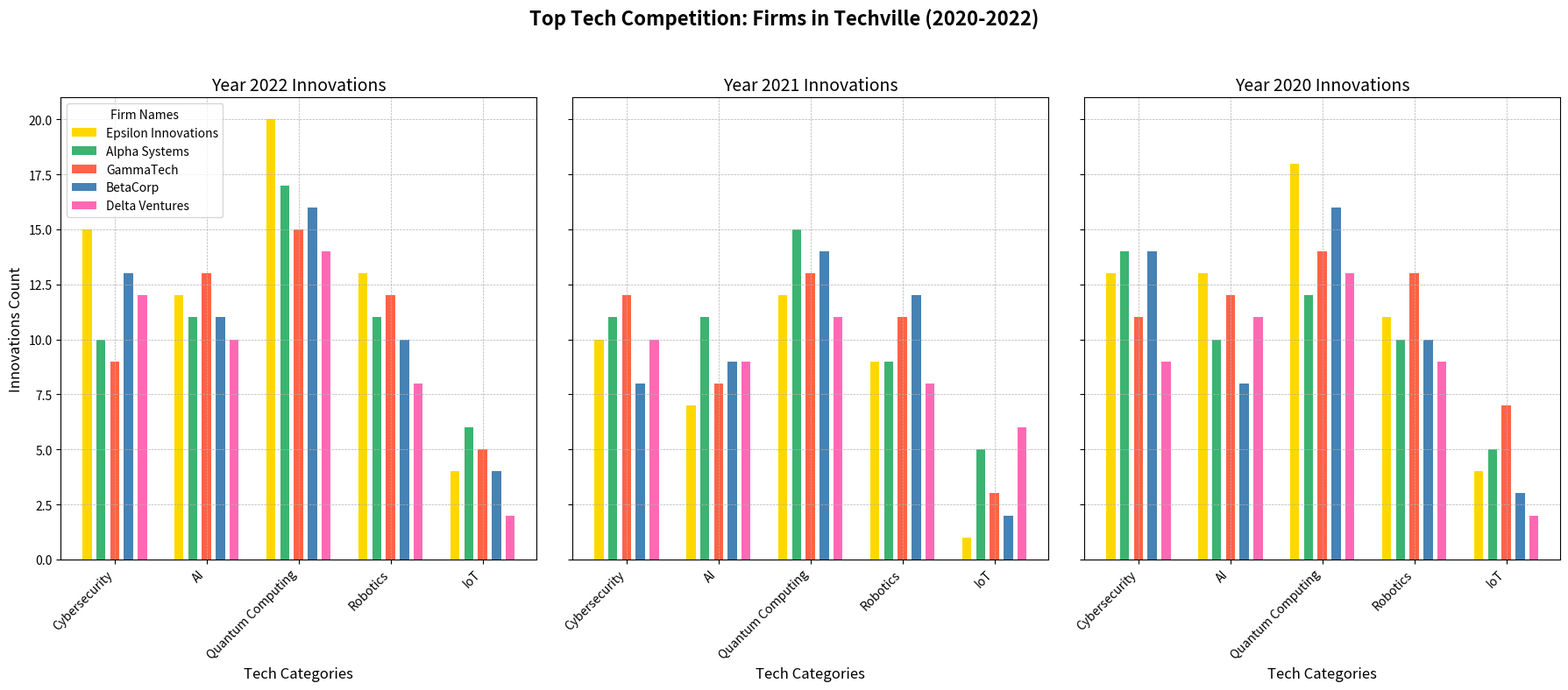

Python code for this plot:
import matplotlib.pyplot as plt
import numpy as np

companies = ['Epsilon Innovations', 'Alpha Systems', 'GammaTech', 'BetaCorp', 'Delta Ventures']
years = ['2022', '2021', '2020']
categories = ['Cybersecurity', 'AI', 'Quantum Computing', 'Robotics', 'IoT']

# Manually shuffled the innovations values while preserving the shape.
innovations = np.array([
    [10, 7, 12, 9, 1],    
    [11, 11, 15, 9, 5],     
    [12, 8, 13, 11, 3],     
    [8, 9, 14, 12, 2],    
    [10, 9, 11, 8, 6],     
    [13, 13, 18, 11, 4],   
    [14, 10, 12, 10, 5],    
    [11, 12, 14, 13, 7],   
    [14, 8, 16, 10, 3],    
    [9, 11, 13, 9, 2],     
    [15, 12, 20, 13, 4],   
    [10, 11, 17, 11, 6],   
    [9, 13, 15, 12, 5],   
    [13, 11, 16, 10, 4],   
    [12, 10, 14, 8, 2]  
])

fig, axes = plt.subplots(1, 3, figsize=(18, 8), sharey=True)

colors = ['#FFD700', '#3CB371', '#FF6347', '#4682B4', '#FF69B4']
year_indices = [2, 0, 1]

for i, ax in enumerate(axes):
    year_data = innovations[year_indices[i] * len(companies):(year_indices[i] + 1) * len(companies)]
    x = np.arange(len(categories))
    
    for j in range(len(companies)):
        ax.bar(x + j * 0.15, year_data[j], width=0.1, color=colors[j], align='center', label=companies[j] if i == 0 else "")
    
    ax.set_title(f"Year {years[i]} Innovations", fontsize=14)
    ax.set_xlabel("Tech Categories", fontsize=12)
    ax.set_xticks(x + 0.3)
    ax.set_xticklabels(categories, rotation=45, ha='right')
    ax.grid(True, linestyle='--', linewidth=0.5)

axes[0].set_ylabel("Innovations Count", fontsize=12)
axes[0].legend(loc='upper left', fontsize=10, title='Firm Names')

fig.suptitle("Top Tech Competition: Firms in Techville (2020-2022)", fontsize=16, fontweight='bold')

plt.tight_layout(rect=[0, 0, 1, 0.95])
plt.show()
